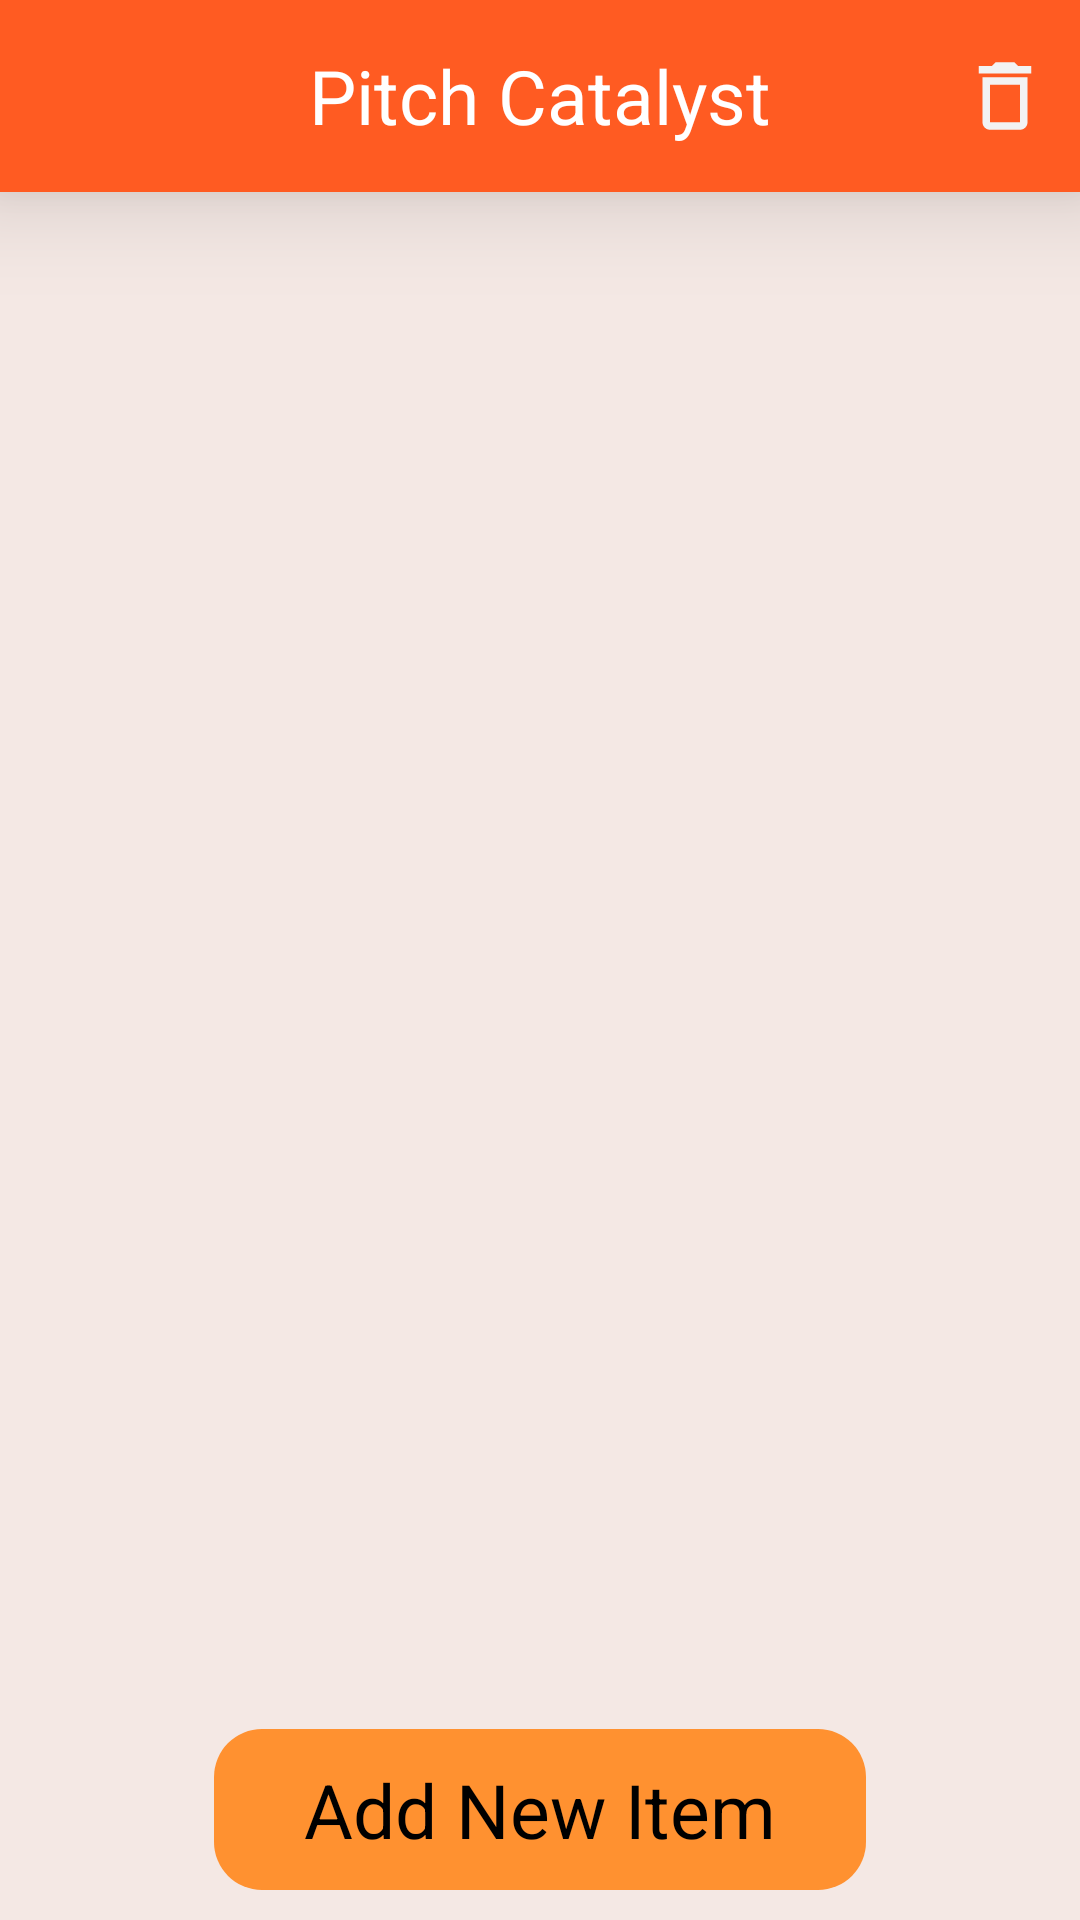

Write the Android layout XML for this screen, with the resource values it uses.
<!-- AndroidManifest.xml: application theme Theme.PitchCatalystApplication -->
<!-- res/layout/activity_main.xml -->
<?xml version="1.0" encoding="utf-8"?>
<androidx.constraintlayout.widget.ConstraintLayout xmlns:android="http://schemas.android.com/apk/res/android"
    xmlns:app="http://schemas.android.com/apk/res-auto"
    xmlns:tools="http://schemas.android.com/tools"
    android:layout_width="match_parent"
    android:layout_height="match_parent"
    android:background="#F4E8E4"
    tools:context=".ui.MainActivity">

    <FrameLayout
        android:id="@+id/flheading"
        android:layout_width="match_parent"
        android:layout_height="?attr/actionBarSize"
        android:background="#FF5B22"
        android:elevation="20dp"
        app:layout_constraintEnd_toEndOf="parent"
        app:layout_constraintStart_toStartOf="parent"
        app:layout_constraintTop_toTopOf="parent">


        <TextView
            android:id="@+id/tv_appName"
            android:layout_width="wrap_content"
            android:layout_height="wrap_content"
            android:layout_gravity="center"
            android:layout_weight="1"
            android:gravity="center"
            android:text="Pitch Catalyst"
            android:textColor="@color/white"
            android:textSize="25sp" />


        <ImageView
            android:id="@+id/deleteButton"
            android:layout_width="30dp"
            android:layout_height="30dp"
            android:layout_gravity="end|center_vertical"
            android:layout_marginEnd="10dp"
            android:src="@drawable/baseline_delete_outline_24" />


    </FrameLayout>


    <TextView
        android:id="@+id/addButton"
        android:layout_width="wrap_content"
        android:layout_height="wrap_content"
        android:layout_marginBottom="10dp"
        android:background="@drawable/combined_bg"
        android:paddingHorizontal="30dp"
        android:paddingVertical="10dp"
        android:text="Add New Item"
        android:textColor="@color/black"
        android:textSize="25sp"
        app:layout_constraintBottom_toBottomOf="parent"
        app:layout_constraintEnd_toEndOf="parent"
        app:layout_constraintStart_toStartOf="parent" />


    <androidx.recyclerview.widget.RecyclerView
        android:id="@+id/recyclerView"
        android:layout_width="match_parent"
        android:layout_height="0dp"
        android:layout_marginTop="2dp"
        android:layout_marginBottom="2dp"
        app:layout_constraintBottom_toTopOf="@id/addButton"
        app:layout_constraintEnd_toEndOf="parent"
        app:layout_constraintStart_toStartOf="parent"
        app:layout_constraintTop_toBottomOf="@id/flheading" />


</androidx.constraintlayout.widget.ConstraintLayout>
<!-- resources referenced by this layout -->
<resources>
  <color name="black">#FF000000</color>
  <color name="white">#FFFFFFFF</color>
  <!-- drawable baseline_delete_outline_24 (drawable) -->
  <vector android:height="24dp" android:tint="#F3F3F3"
      android:viewportHeight="24" android:viewportWidth="24"
      android:width="24dp" xmlns:android="http://schemas.android.com/apk/res/android">
      <path android:fillColor="@android:color/white" android:pathData="M6,19c0,1.1 0.9,2 2,2h8c1.1,0 2,-0.9 2,-2L18,7L6,7v12zM8,9h8v10L8,19L8,9zM15.5,4l-1,-1h-5l-1,1L5,4v2h14L19,4z"/>
  </vector>
  <!-- drawable combined_bg (drawable) -->
  <?xml version="1.0" encoding="utf-8"?>
  <layer-list xmlns:android="http://schemas.android.com/apk/res/android">
      
      <item android:drawable="@drawable/btn_bg"/>
  
      
      <item android:drawable="?attr/selectableItemBackgroundBorderless"/>
  </layer-list>
  <style name="Theme.PitchCatalystApplication" parent="Base.Theme.PitchCatalystApplication" />
  <!-- drawable btn_bg (drawable) -->
  <?xml version="1.0" encoding="utf-8"?>
  <shape xmlns:android="http://schemas.android.com/apk/res/android">
      <solid android:color="#FF9130"/> 
      <corners android:radius="16dp"/> 
  </shape>
  <style name="Base.Theme.PitchCatalystApplication" parent="Theme.Material3.DayNight.NoActionBar">
          
          
          <item name="colorPrimary">@color/violet</item>
          <item name="colorPrimaryVariant">@color/violet_1</item>
          <item name="colorOnPrimary">@color/white</item>
          
          <item name="colorSecondary">@color/teal</item>
          <item name="colorSecondaryVariant">@color/teal_700</item>
          <item name="colorOnSecondary">@color/black</item>
          
          <item name="android:statusBarColor">?attr/colorPrimaryVariant</item>
          <item name="android:actionMenuTextColor">@color/black</item>
      </style>
  <color name="violet">#FF5B22</color>
  <color name="violet_1">#FF5B22</color>
  <color name="teal">#000000</color>
  <color name="teal_700">#FECDA6</color>
</resources>
